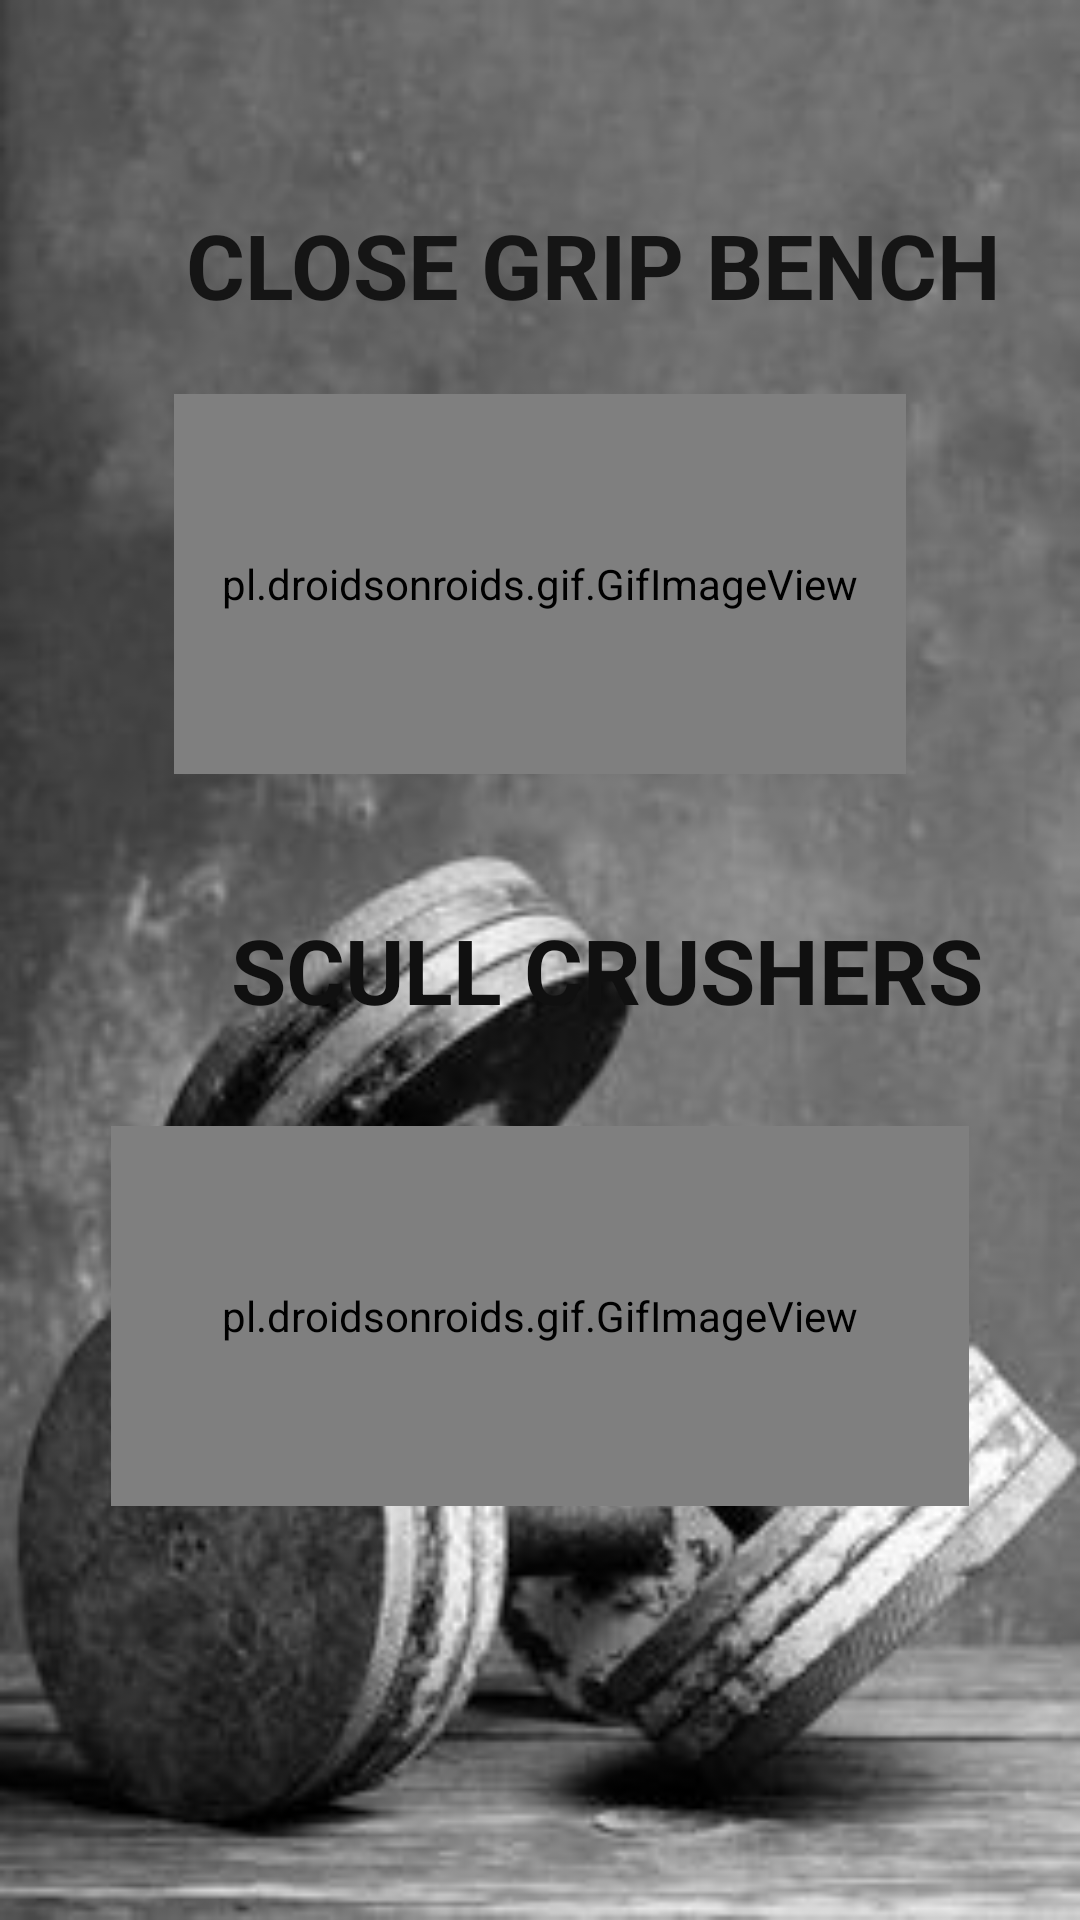

Produce the Android XML layout that renders to this screen, including the resource entries it uses.
<!-- AndroidManifest.xml: activity theme Theme.AppCompat.Light.NoActionBar -->
<!-- res/layout/activity_arka.xml -->
<?xml version="1.0" encoding="utf-8"?>
<androidx.constraintlayout.widget.ConstraintLayout xmlns:android="http://schemas.android.com/apk/res/android"
    xmlns:app="http://schemas.android.com/apk/res-auto"
    xmlns:tools="http://schemas.android.com/tools"
    android:layout_width="match_parent"
    android:layout_height="match_parent"
    android:background="@drawable/fitness"
    tools:context=".ArkaActivity">

    <TextView
        android:id="@+id/textView13"
        android:layout_width="wrap_content"
        android:layout_height="wrap_content"
        android:layout_marginStart="4dp"
        android:layout_marginLeft="4dp"
        android:layout_marginTop="68dp"
        android:layout_marginBottom="23dp"
        android:text="CLOSE GRIP BENCH "
        android:textColor="#151515"
        android:textSize="30sp"
        android:textStyle="bold"
        app:layout_constraintBottom_toTopOf="@+id/gifImageView11"
        app:layout_constraintStart_toStartOf="@+id/gifImageView11"
        app:layout_constraintTop_toTopOf="parent" />

    <pl.droidsonroids.gif.GifImageView
        android:id="@+id/gifImageView11"
        android:layout_width="0dp"
        android:layout_height="0dp"
        android:layout_marginStart="58dp"
        android:layout_marginLeft="58dp"
        android:layout_marginEnd="58dp"
        android:layout_marginRight="58dp"
        android:layout_marginBottom="45dp"
        android:src="@drawable/close"
        app:layout_constraintBottom_toTopOf="@+id/textView14"
        app:layout_constraintEnd_toEndOf="parent"
        app:layout_constraintHorizontal_bias="0.0"
        app:layout_constraintStart_toStartOf="parent"
        app:layout_constraintTop_toBottomOf="@+id/textView13" />

    <TextView
        android:id="@+id/textView14"
        android:layout_width="wrap_content"
        android:layout_height="wrap_content"
        android:layout_marginStart="40dp"
        android:layout_marginLeft="40dp"
        android:layout_marginBottom="32dp"
        android:text="SCULL CRUSHERS"
        android:textColor="#101010"
        android:textSize="30sp"
        android:textStyle="bold"
        app:layout_constraintBottom_toTopOf="@+id/gifImageView12"
        app:layout_constraintStart_toStartOf="@+id/gifImageView12"
        app:layout_constraintTop_toBottomOf="@+id/gifImageView11" />

    <pl.droidsonroids.gif.GifImageView
        android:id="@+id/gifImageView12"
        android:layout_width="0dp"
        android:layout_height="0dp"
        android:layout_marginStart="37dp"
        android:layout_marginLeft="37dp"
        android:layout_marginEnd="37dp"
        android:layout_marginRight="37dp"
        android:layout_marginBottom="138dp"
        android:src="@drawable/scull"
        app:layout_constraintBottom_toBottomOf="parent"
        app:layout_constraintEnd_toEndOf="parent"
        app:layout_constraintStart_toStartOf="parent"
        app:layout_constraintTop_toBottomOf="@+id/textView14" />
</androidx.constraintlayout.widget.ConstraintLayout>
<!-- resources referenced by this layout -->
<resources>
  <!-- drawable fitness: jpg bitmap (drawable, 16784 bytes) -->
</resources>
